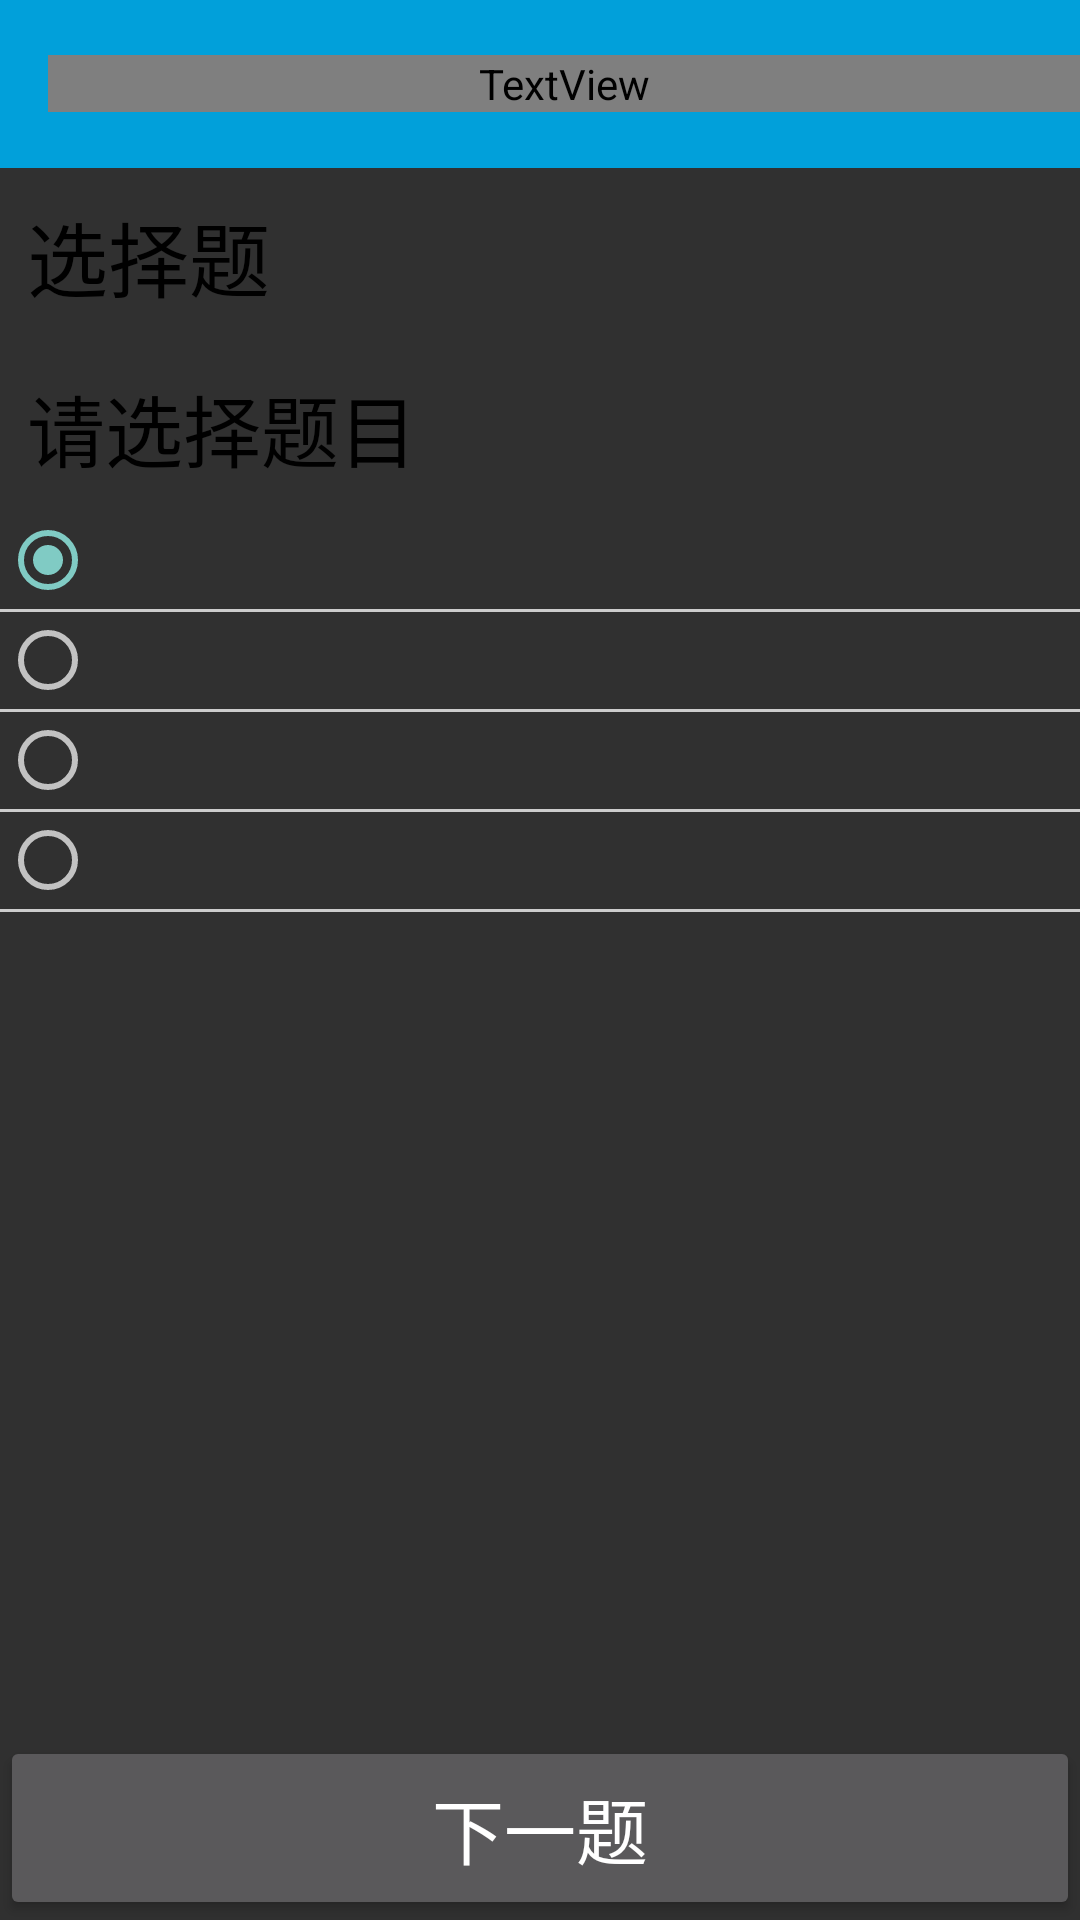

The Android layout XML behind this screen, and the referenced resources:
<!-- AndroidManifest.xml: application theme Theme.AppCompat.NoActionBar -->
<!-- res/layout/activity_answer_detail.xml -->
<?xml version="1.0" encoding="utf-8"?>

<LinearLayout xmlns:android="http://schemas.android.com/apk/res/android"
    xmlns:app="http://schemas.android.com/apk/res-auto"
    xmlns:tools="http://schemas.android.com/tools"
    android:layout_width="match_parent"
    android:layout_height="match_parent"
    android:background="@color/colorwhite"
    android:orientation="vertical"
    tools:context="com.example.lucky.myapplication.AnswerDetailActivity">

    <android.support.v7.widget.Toolbar
        android:layout_width="match_parent"
        android:layout_height="wrap_content"
        android:background="@color/colorbtnblue">

        <TextView
            android:layout_width="match_parent"
            android:layout_height="wrap_content"
            android:text="答题"
            android:textColor="@color/colorwhite" />
    </android.support.v7.widget.Toolbar>

    <TextView
        android:id="@+id/tvquestionTitle"
        android:layout_width="match_parent"
        android:layout_height="0dp"
        android:layout_weight="1"
        android:gravity="center_vertical"
        android:text="选择题"
        android:layout_margin="@dimen/answer_detail_margin"
        style="@style/Animation.AppCompat.Dialog"
        android:textColor="@color/colorblack"
        android:textSize="@dimen/answer_detail_title_size" />

    <TextView
        android:id="@+id/rbQuestionContext"
        android:layout_width="match_parent"
        android:layout_height="wrap_content"
        android:gravity="center_vertical"
        android:layout_margin="@dimen/answer_detail_margin"
        android:text="请选择题目"
        android:textColor="@color/colorblack"
        android:textSize="@dimen/answer_detail_context_size" />

    <RadioGroup
        android:layout_width="match_parent"
        android:layout_height="0dp"
        android:layout_weight="10"
        android:id="@+id/rgSelect"
        android:orientation="vertical">

        <RadioButton
            android:id="@+id/rbAnswerA"
            android:layout_width="match_parent"
            android:layout_height="wrap_content"
            android:text=""
            android:checked="true"
            android:textSize="@dimen/answer_detail_a_b_c_d_size"
            android:textColor="@color/colorblack" />
        <TextView
            android:layout_width="match_parent"
            android:layout_height="1dp"
            android:background="#ccc"/>

        <RadioButton
            android:id="@+id/rbAnswerB"
            android:layout_width="match_parent"
            android:layout_height="wrap_content"
            android:text=""
            android:textSize="@dimen/answer_detail_a_b_c_d_size"
            android:textColor="@color/colorblack" />
        <TextView
            android:layout_width="match_parent"
            android:layout_height="1dp"
            android:background="#ccc"/>
        <RadioButton
            android:id="@+id/rbAnswerC"
            android:layout_width="match_parent"
            android:layout_height="wrap_content"
            android:text=""
            android:textSize="@dimen/answer_detail_a_b_c_d_size"
            android:textColor="@color/colorblack" />
        <TextView
            android:layout_width="match_parent"
            android:layout_height="1dp"
            android:background="#ccc"/>
        <RadioButton
            android:id="@+id/rbAnswerD"
            android:layout_width="match_parent"
            android:layout_height="wrap_content"
            android:text=""
            android:textSize="@dimen/answer_detail_a_b_c_d_size"
            android:textColor="@color/colorblack" />
        <TextView
            android:layout_width="match_parent"
            android:layout_height="1dp"
            android:background="#ccc"/>
    </RadioGroup>

    <Button
        android:id="@+id/btnNext"
        android:layout_width="match_parent"
        android:layout_height="0dp"
        android:layout_weight="1.5"
        android:textSize="@dimen/answer_detail_a_b_c_d_size"
        android:text="下一题"
         />
</LinearLayout>
<!-- resources referenced by this layout -->
<resources>
  <color name="colorblack">#000</color>
  <color name="colorbtnblue">#01A0DA</color>
  <color name="colorwhite">#fff</color>
  <dimen name="answer_detail_a_b_c_d_size">21sp</dimen>
  <dimen name="answer_detail_context_size">23sp</dimen>
  <dimen name="answer_detail_margin">6sp</dimen>
  <dimen name="answer_detail_title_size">24sp</dimen>
</resources>
